Labelled photos from "RBC_database", an image-classification folder in MontpellierRessourcesImagerie/mri-workshop-machine-learning. The possible labels are: bad red blood cell, good red blood cell.

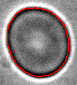
Label: good red blood cell

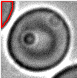
Label: bad red blood cell

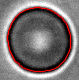
Label: good red blood cell

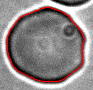
Label: bad red blood cell

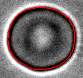
Label: good red blood cell

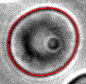
Label: bad red blood cell
